Image classification data set "dataset_v2" (ashleycuarenta13-sud/Cacao_Grade_AI on GitHub). Class labels (4): over fermented, partially fermented, unfermented, well fermented.

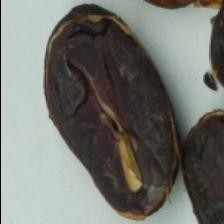
Label: over fermented

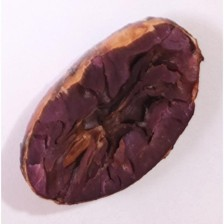
Label: partially fermented

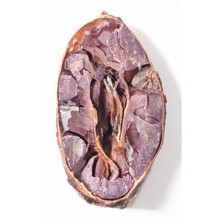
Label: partially fermented

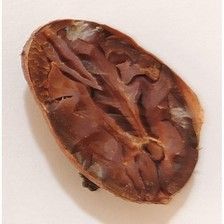
Label: well fermented

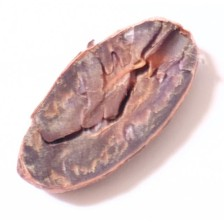
Label: unfermented

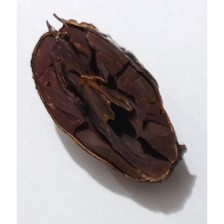
Label: over fermented
